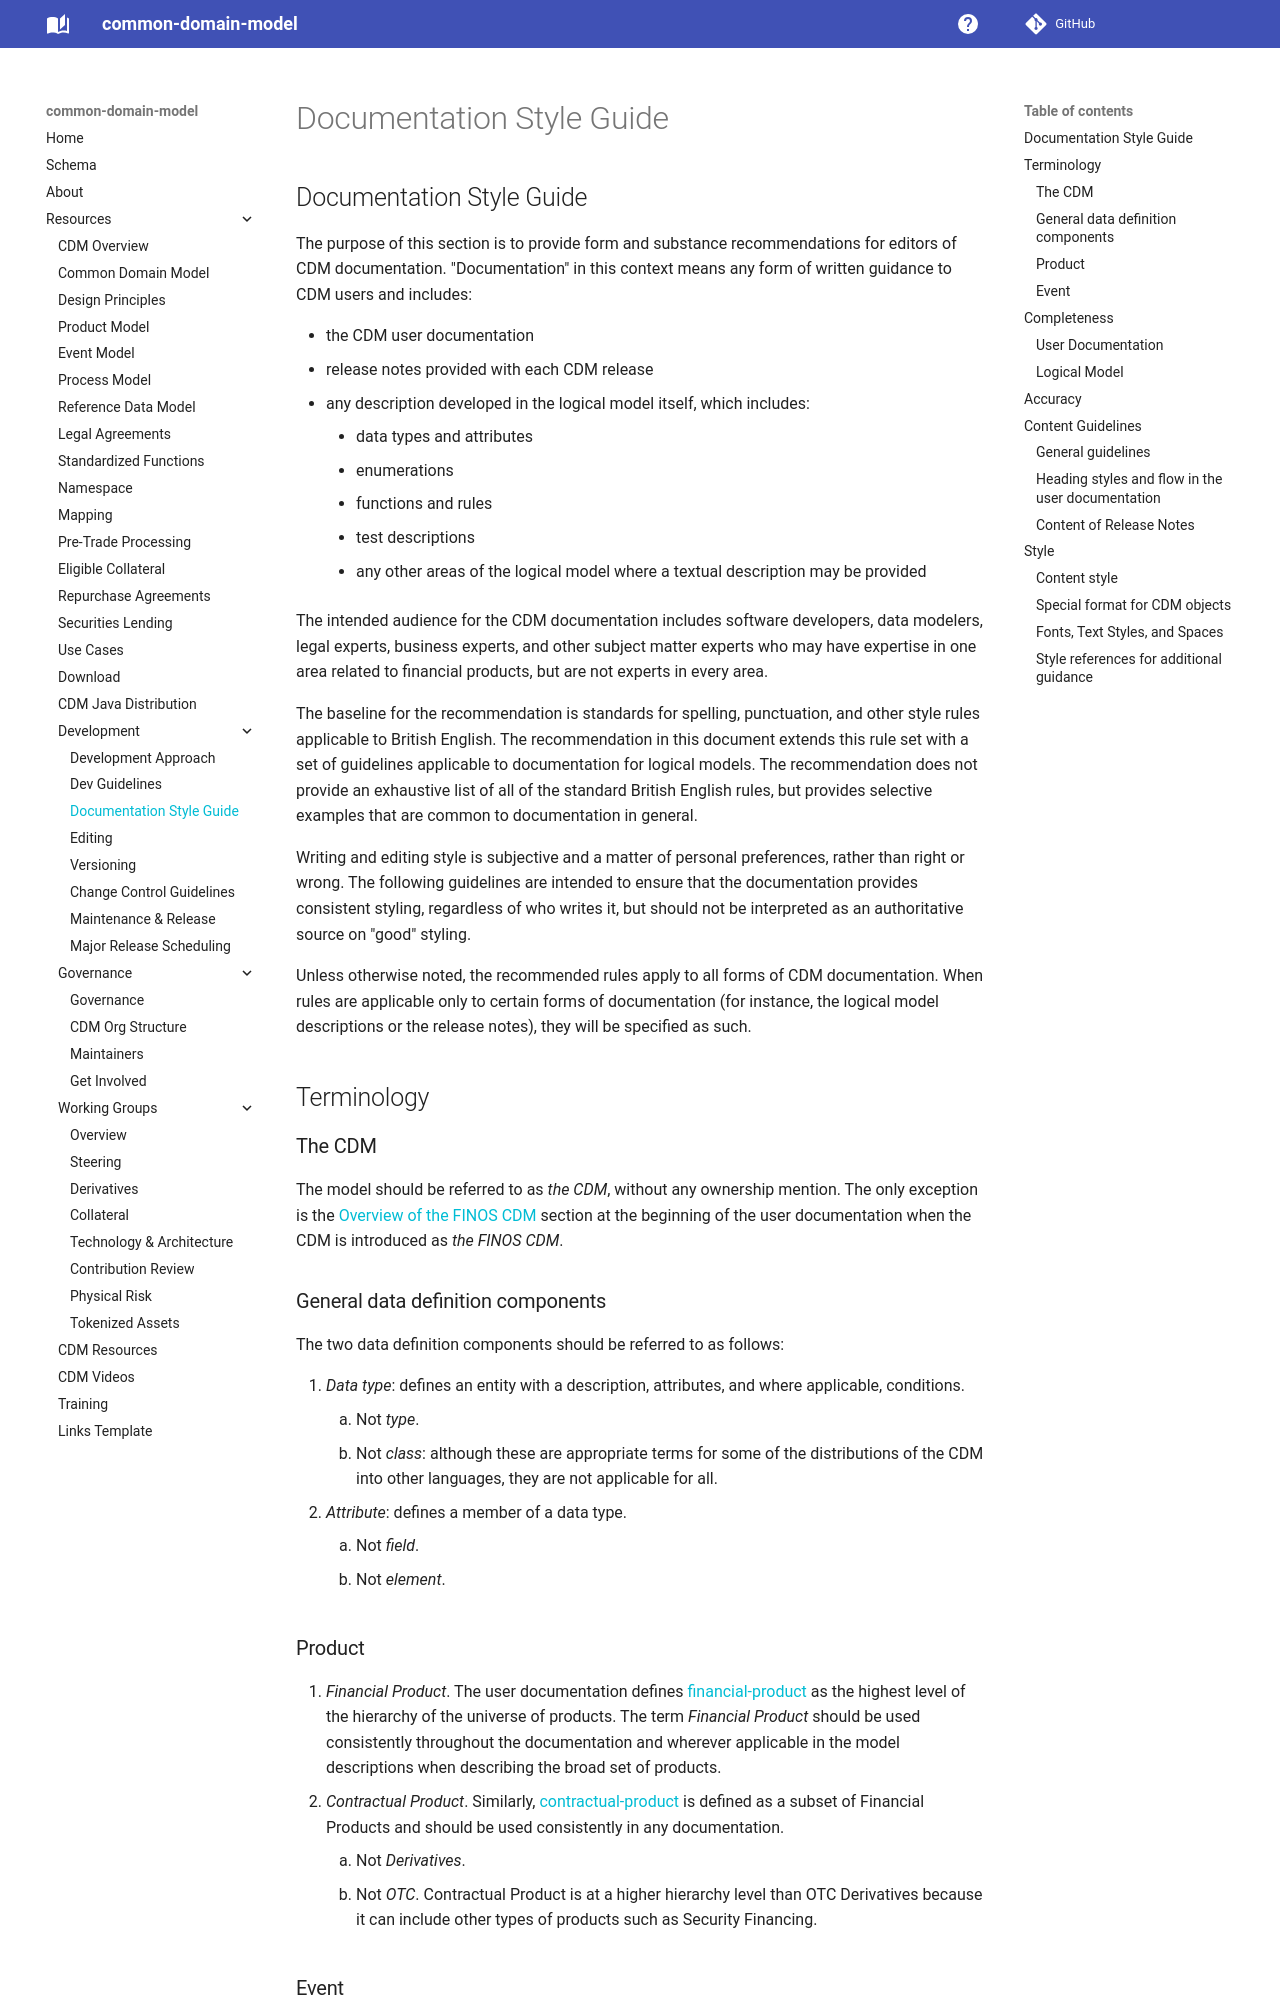

repository: lmodel/common-domain-model · page: documentation-style-guide/index.html · generator: mkdocs

---
title: Documentation Style Guide
---

## Documentation Style Guide 

The purpose of this section is to provide form and substance
recommendations for editors of CDM documentation. "Documentation" in
this context means any form of written guidance to CDM users and
includes:

-   the CDM user documentation
-   release notes provided with each CDM release
-   any description developed in the logical model itself, which
    includes:
    -   data types and attributes
    -   enumerations
    -   functions and rules
    -   test descriptions
    -   any other areas of the logical model where a textual description
        may be provided

The intended audience for the CDM documentation includes software
developers, data modelers, legal experts, business experts, and other
subject matter experts who may have expertise in one area related to
financial products, but are not experts in every area.

The baseline for the recommendation is standards for spelling,
punctuation, and other style rules applicable to British English. The
recommendation in this document extends this rule set with a set of
guidelines applicable to documentation for logical models. The
recommendation does not provide an exhaustive list of all of the
standard British English rules, but provides selective examples that are
common to documentation in general.

Writing and editing style is subjective and a matter of personal
preferences, rather than right or wrong. The following guidelines are
intended to ensure that the documentation provides consistent styling,
regardless of who writes it, but should not be interpreted as an
authoritative source on "good" styling.

Unless otherwise noted, the recommended rules apply to all forms of CDM
documentation. When rules are applicable only to certain forms of
documentation (for instance, the logical model descriptions or the
release notes), they will be specified as such.

## Terminology

### The CDM

The model should be referred to as *the CDM*, without any ownership
mention. The only exception is the [Overview of the FINOS
CDM](cdm-overview.md) section at the beginning of the user
documentation when the CDM is introduced as *the FINOS CDM*.

### General data definition components

The two data definition components should be referred to as follows:

1.  *Data type*: defines an entity with a description, attributes, and
    where applicable, conditions.
    1.  Not *type*.
    2.  Not *class*: although these are appropriate terms for some of
        the distributions of the CDM into other languages, they are not
        applicable for all.
2.  *Attribute*: defines a member of a data type.
    1.  Not *field*.
    2.  Not *element*.

### Product

1.  *Financial Product*. The user documentation defines
    [financial-product](./product-model#product) as the highest
    level of the hierarchy of the universe of products. The term
    *Financial Product* should be used consistently throughout the
    documentation and wherever applicable in the model descriptions when
    describing the broad set of products.
2.  *Contractual Product*. Similarly,
    [contractual-product](./product-model#product) is defined as a
    subset of Financial Products and should be used consistently in any
    documentation.
    1.  Not *Derivatives*.
    2.  Not *OTC*. Contractual Product is at a higher hierarchy level
        than OTC Derivatives because it can include other types of
        products such as Security Financing.

### Event

1.  *Business Event*. In the CDM, a [business-event](event-model#business-event) represents an event that may occur during the lifecycle
    of a trade, such as an amendment, a termination, a reset or a
    payment.
    1.  Not *Lifecycle Event*. the term *Business Event* should be
        consistently used when referring to these data structures in the
        CDM documentation.
2.  *Primitive Event*. In the CDM, a [primitive-event](./event-model#primitive-event) represents a building block component used to specify
    business events in the CDM.
    1.  Not *Primitive* (stand-alone). In the CDM documentation, the
        word *Primitive* always needs to be qualified with *Event*,
        because the word *Primitive* may be associated to very different
        meanings, e.g. in computing.

## Completeness
